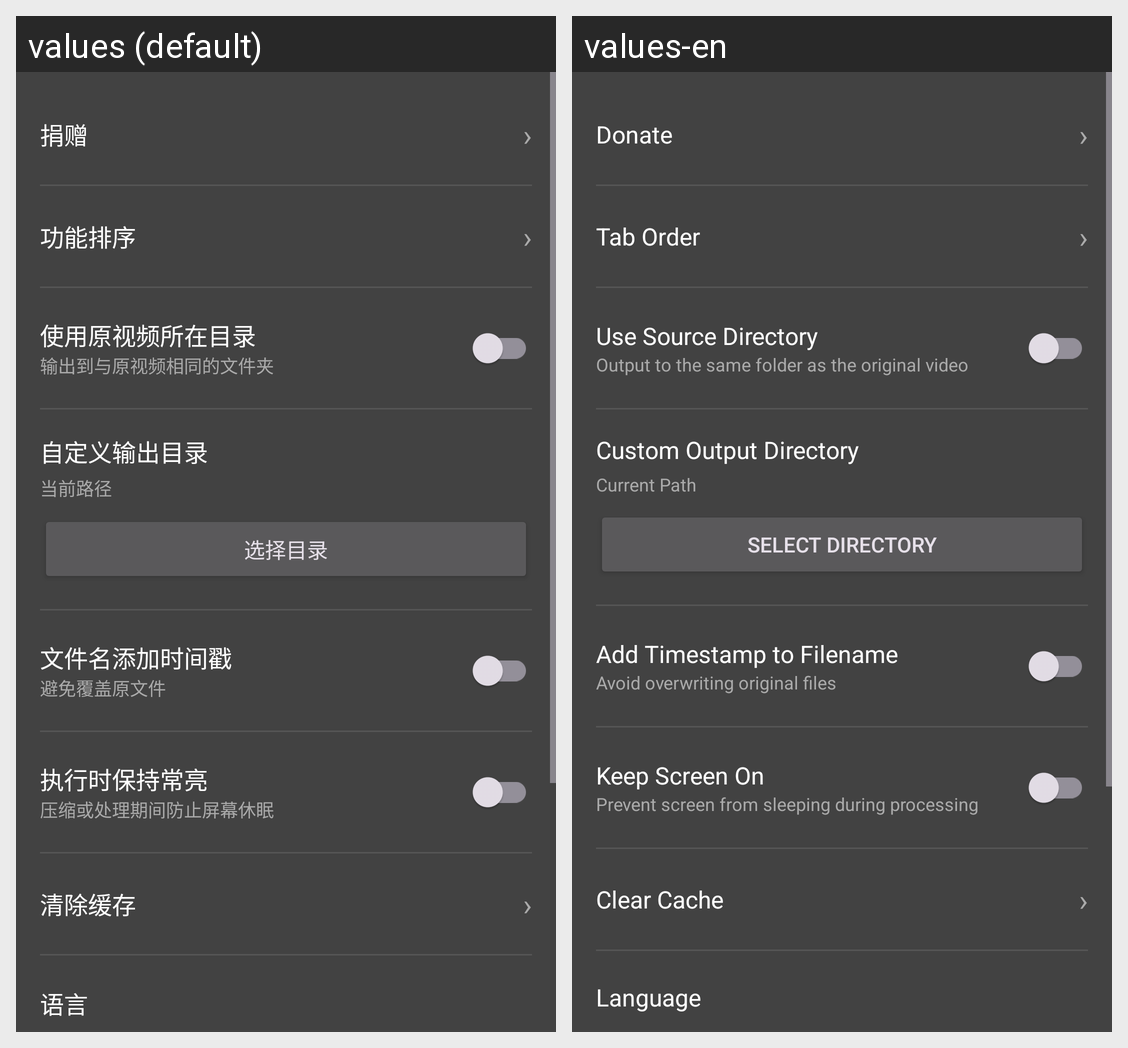

Strings drawn on this Android screen and how each of the app's shown locales translates them:
Android screen res/layout/fragment_settings_tab.xml rendered under 2 locales, left to right: values (default), values-en. Device: Nexus 5 (rendered at 1080×1920; each locale shown at half size, 540×960, under a caption strip naming it); theme Theme.StreamClip.
Strings drawn on this screen, with the default value and each locale's value (text and hints the layout hard-codes, and strings that could not be matched under every locale, appear in the picture but are not listed):

title_donate
  values: 捐赠
  values-en: Donate

title_tab_order
  values: 功能排序
  values-en: Tab Order

use_source_dir
  values: 使用原视频所在目录
  values-en: Use Source Directory

use_source_dir_desc
  values: 输出到与原视频相同的文件夹
  values-en: Output to the same folder as the original video

custom_output_dir
  values: 自定义输出目录
  values-en: Custom Output Directory

current_path
  values: 当前路径
  values-en: Current Path

select_dir
  values: 选择目录
  values-en: Select Directory

add_timestamp
  values: 文件名添加时间戳
  values-en: Add Timestamp to Filename

add_timestamp_desc
  values: 避免覆盖原文件
  values-en: Avoid overwriting original files

keep_screen_on
  values: 执行时保持常亮
  values-en: Keep Screen On

keep_screen_on_desc
  values: 压缩或处理期间防止屏幕休眠
  values-en: Prevent screen from sleeping during processing

clear_cache
  values: 清除缓存
  values-en: Clear Cache

language
  values: 语言
  values-en: Language
